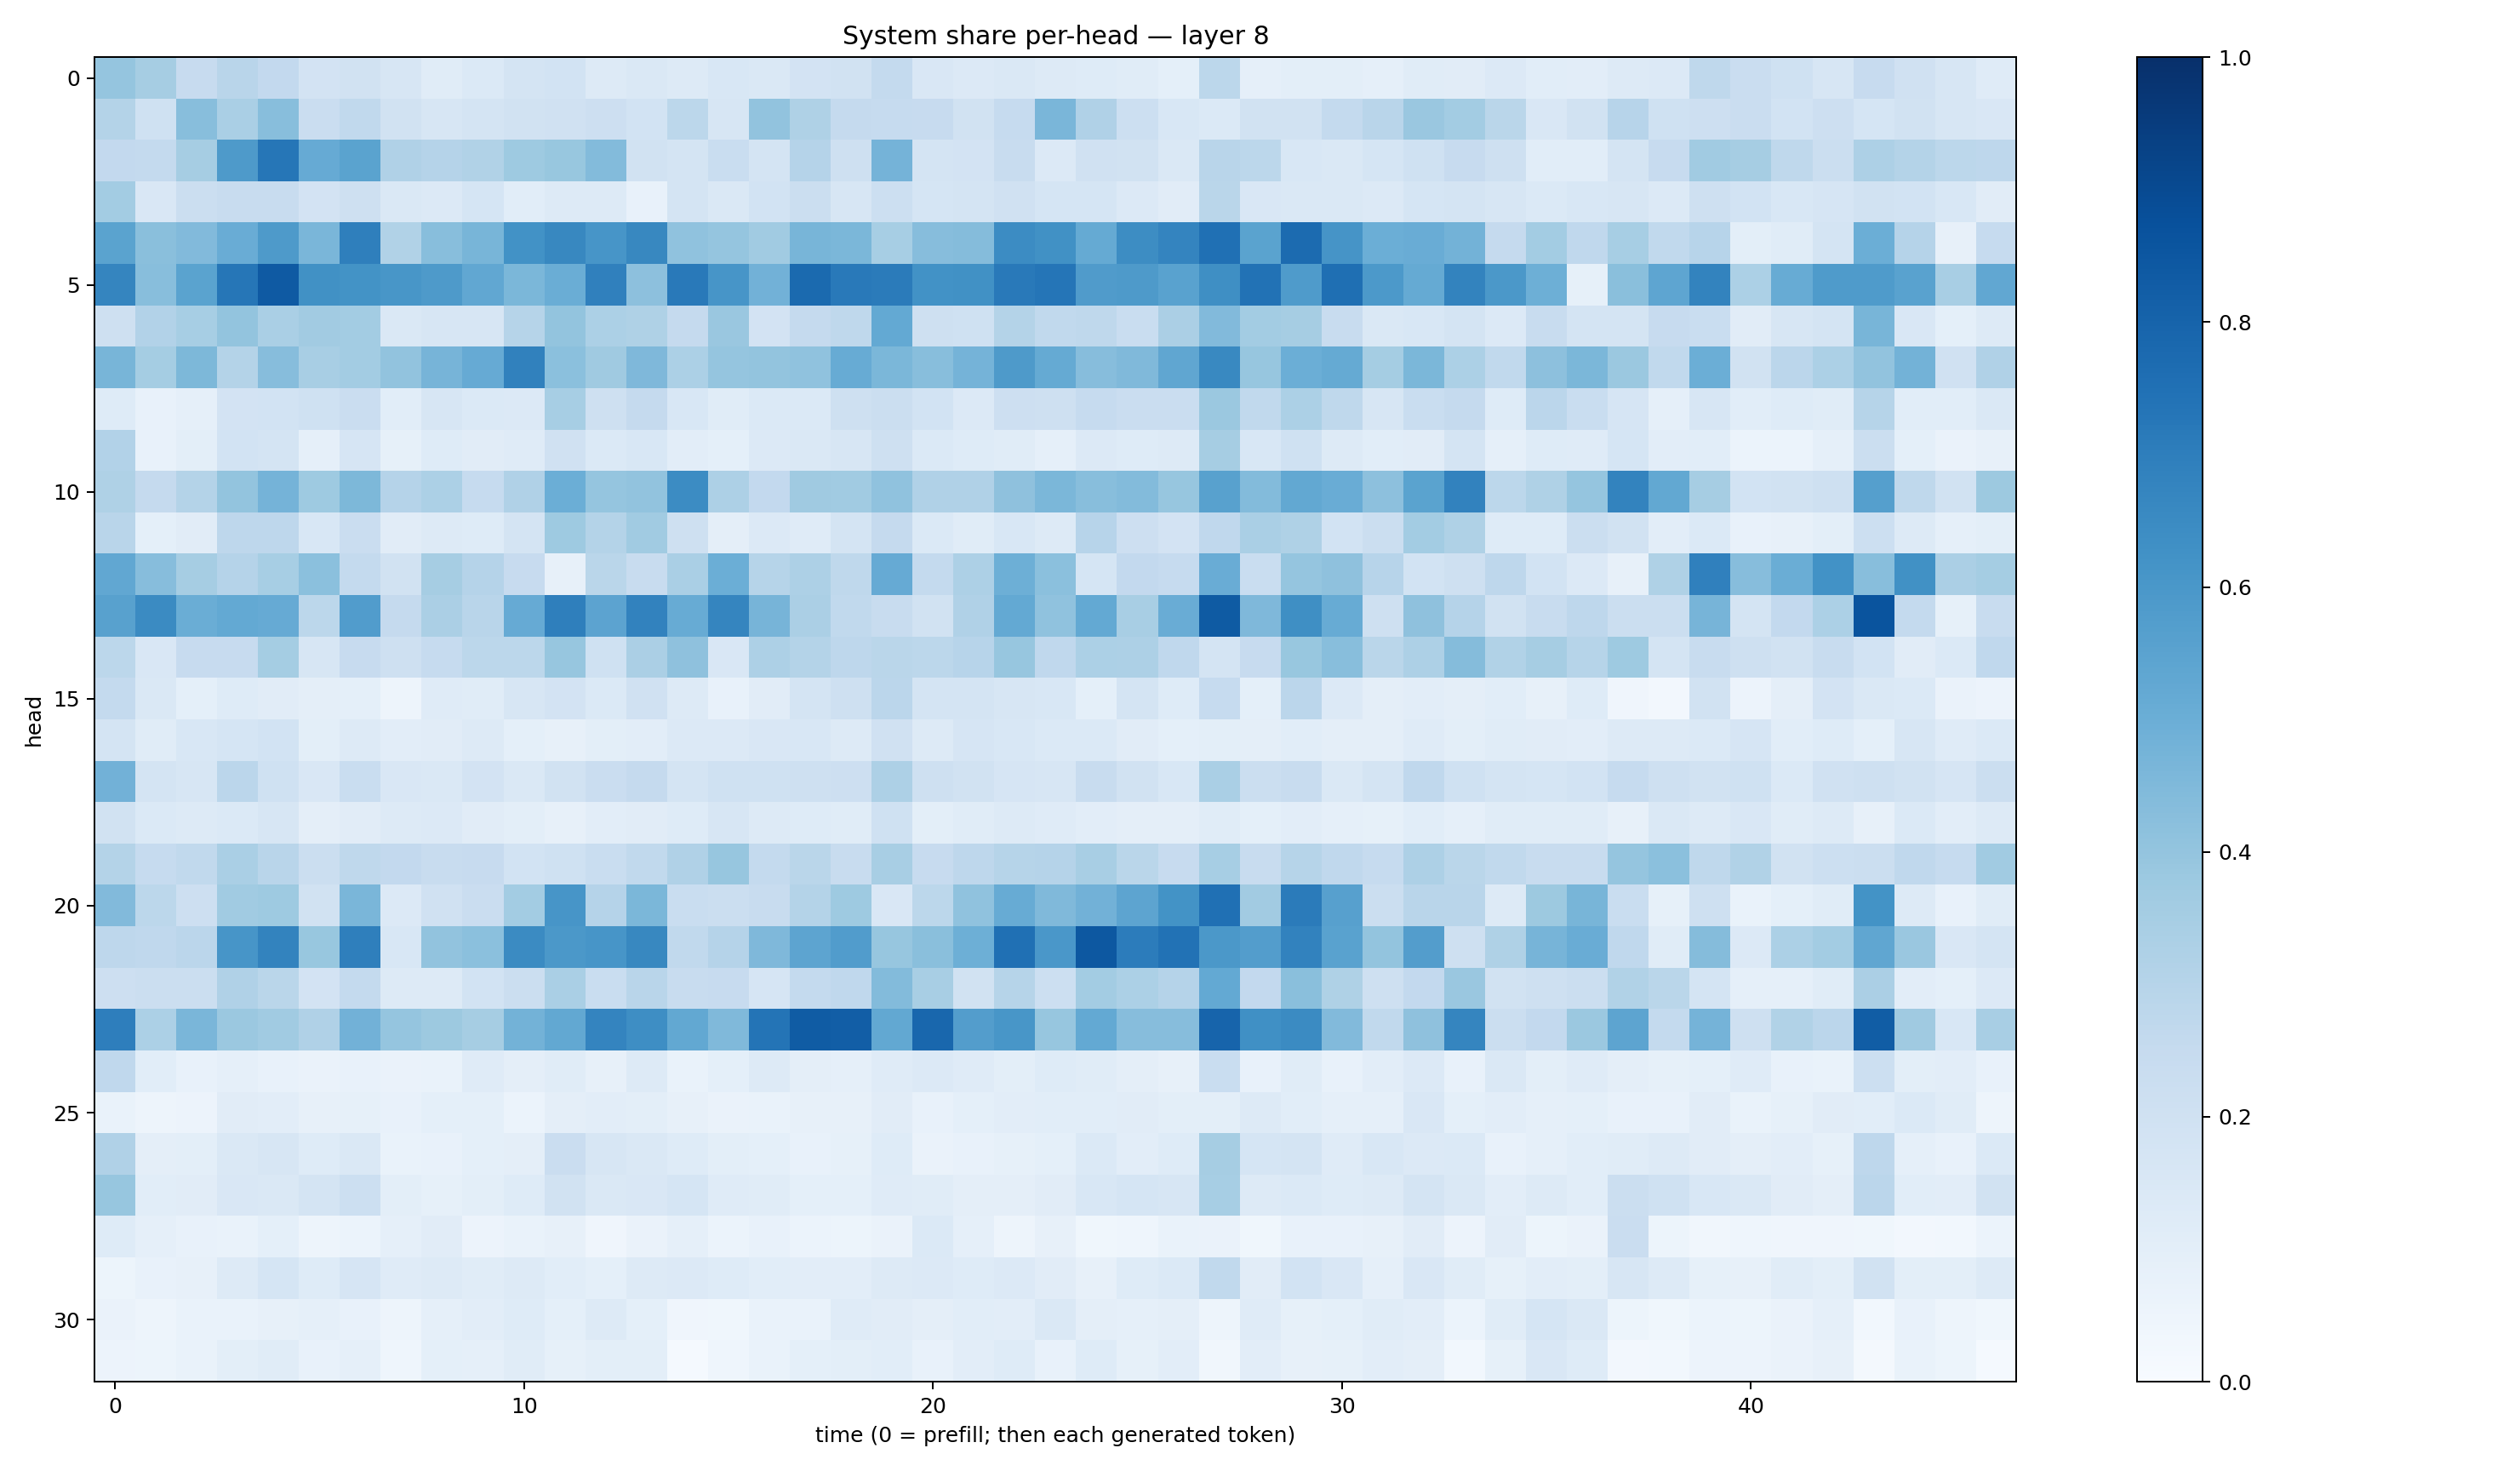

The table this chart was drawn from, first rows:
0.39513898, 0.3491306, 0.24563874, 0.2923026, 0.25949785, 0.1826633, 0.19516592, 0.16016454, 0.11480936, 0.14011857, 0.1736505, 0.18672107, 0.13027763, 0.14255394, 0.13166331, 0.15556112, 0.14554407, 0.18206693, 0.18820088, 0.2542371, 0.15160097, 0.1329166, 0.14339441, 0.13172992
0.3049, 0.201, 0.4268, 0.338, 0.4286, 0.228, 0.2639, 0.1912, 0.1603, 0.1759, 0.1919, 0.1977, 0.2123, 0.184, 0.2804, 0.1596, 0.405, 0.321, 0.2536, 0.2469, 0.2434, 0.193, 0.2476, 0.4641
0.2597, 0.2578, 0.3511, 0.5869, 0.7294, 0.5118, 0.548, 0.3173, 0.3045, 0.3161, 0.3737, 0.3905, 0.4397, 0.1878, 0.175, 0.2309, 0.1764, 0.3031, 0.2071, 0.4736, 0.1786, 0.1803, 0.2382, 0.1333
0.3568, 0.1499, 0.2238, 0.2397, 0.2344, 0.1797, 0.2071, 0.1438, 0.1328, 0.1684, 0.1059, 0.1263, 0.1318, 0.07799, 0.1723, 0.1478, 0.1861, 0.22, 0.1581, 0.2185, 0.1687, 0.1781, 0.1987, 0.1688
0.5494, 0.4253, 0.4451, 0.5041, 0.589, 0.4628, 0.6935, 0.3143, 0.4269, 0.4663, 0.6238, 0.6604, 0.6055, 0.6604, 0.4076, 0.3959, 0.3665, 0.4676, 0.4572, 0.344, 0.4334, 0.435, 0.6447, 0.626
0.668, 0.4273, 0.5493, 0.727, 0.8362, 0.6259, 0.6194, 0.6035, 0.5863, 0.5295, 0.4587, 0.5026, 0.689, 0.4154, 0.7172, 0.6056, 0.4807, 0.7748, 0.7162, 0.7092, 0.6232, 0.6252, 0.7175, 0.7308
0.2084, 0.3103, 0.3446, 0.4017, 0.3363, 0.3605, 0.3557, 0.1456, 0.1583, 0.1601, 0.2972, 0.4009, 0.3313, 0.3236, 0.2515, 0.3832, 0.1831, 0.2535, 0.2704, 0.5227, 0.2034, 0.2009, 0.3051, 0.2622
0.4651, 0.3549, 0.4559, 0.306, 0.4303, 0.3424, 0.3582, 0.404, 0.4696, 0.5145, 0.6871, 0.4183, 0.3695, 0.4524, 0.3294, 0.3956, 0.3991, 0.4095, 0.5117, 0.4595, 0.4293, 0.475, 0.588, 0.5189
0.1248, 0.07743, 0.08783, 0.181, 0.1866, 0.202, 0.2295, 0.1061, 0.1624, 0.1401, 0.1349, 0.3456, 0.2105, 0.2517, 0.1561, 0.1166, 0.1403, 0.1386, 0.2061, 0.2191, 0.1861, 0.1356, 0.2118, 0.2095
0.3093, 0.07697, 0.1005, 0.1858, 0.1768, 0.08921, 0.1648, 0.08365, 0.123, 0.1117, 0.1194, 0.1965, 0.1369, 0.155, 0.1045, 0.09189, 0.136, 0.1417, 0.1567, 0.2056, 0.1381, 0.1241, 0.1156, 0.08813
0.3204, 0.253, 0.3086, 0.4005, 0.4728, 0.3721, 0.4567, 0.3024, 0.3284, 0.2477, 0.3169, 0.4973, 0.3973, 0.4036, 0.6453, 0.3264, 0.259, 0.3705, 0.3645, 0.4095, 0.3166, 0.3176, 0.4106, 0.4585
0.2902, 0.09112, 0.1132, 0.2765, 0.2771, 0.1558, 0.2278, 0.1113, 0.1264, 0.1223, 0.1762, 0.3725, 0.3061, 0.3652, 0.2083, 0.09519, 0.1361, 0.1201, 0.173, 0.2508, 0.1382, 0.1165, 0.1532, 0.1262
0.529, 0.4334, 0.3487, 0.3017, 0.3455, 0.4206, 0.256, 0.1935, 0.349, 0.3039, 0.2436, 0.07955, 0.2882, 0.2412, 0.3394, 0.4995, 0.2982, 0.3257, 0.2713, 0.5131, 0.2572, 0.3264, 0.4929, 0.4207
0.5585, 0.65, 0.5028, 0.5221, 0.514, 0.28, 0.5761, 0.2521, 0.3342, 0.2914, 0.5142, 0.6936, 0.5459, 0.6806, 0.5116, 0.6708, 0.4719, 0.3326, 0.2632, 0.2397, 0.1894, 0.3201, 0.5203, 0.4079
0.2799, 0.1492, 0.245, 0.2451, 0.3521, 0.1594, 0.244, 0.2043, 0.2496, 0.2791, 0.278, 0.3924, 0.2028, 0.3353, 0.4109, 0.1495, 0.3257, 0.3051, 0.274, 0.2863, 0.28, 0.2943, 0.3927, 0.269
0.2556, 0.1476, 0.09115, 0.1213, 0.1116, 0.09655, 0.09164, 0.05, 0.1172, 0.1152, 0.1584, 0.1818, 0.1397, 0.1963, 0.126, 0.07143, 0.1102, 0.1753, 0.2104, 0.2851, 0.1759, 0.1764, 0.1621, 0.1526
0.1744, 0.1159, 0.1538, 0.1704, 0.1847, 0.0981, 0.1318, 0.1039, 0.1101, 0.1254, 0.0914, 0.08141, 0.09987, 0.1052, 0.1343, 0.1343, 0.1503, 0.1556, 0.1327, 0.1959, 0.1309, 0.1658, 0.1543, 0.1401
0.483, 0.1726, 0.1625, 0.2841, 0.2015, 0.1497, 0.232, 0.1494, 0.1469, 0.1832, 0.1453, 0.1946, 0.2279, 0.2515, 0.1758, 0.2008, 0.2021, 0.205, 0.2139, 0.328, 0.2094, 0.1919, 0.1672, 0.1567
0.1942, 0.1373, 0.1322, 0.138, 0.1568, 0.09682, 0.1121, 0.1288, 0.1362, 0.1094, 0.1008, 0.07813, 0.1016, 0.1116, 0.1244, 0.1608, 0.1277, 0.1241, 0.1169, 0.2019, 0.1011, 0.1137, 0.1277, 0.1207
0.3051, 0.2467, 0.2644, 0.3394, 0.2922, 0.2257, 0.2734, 0.2614, 0.2408, 0.2435, 0.1861, 0.2029, 0.233, 0.2642, 0.3176, 0.3943, 0.2539, 0.2885, 0.2399, 0.3406, 0.2438, 0.276, 0.299, 0.3045
0.4441, 0.2779, 0.2129, 0.367, 0.3747, 0.1932, 0.4631, 0.1354, 0.1975, 0.2282, 0.3561, 0.6065, 0.303, 0.4576, 0.2331, 0.2252, 0.241, 0.3049, 0.3724, 0.1504, 0.2787, 0.4086, 0.5094, 0.4474
0.2764, 0.2672, 0.2833, 0.6081, 0.6761, 0.3905, 0.6922, 0.154, 0.4043, 0.4216, 0.6517, 0.5939, 0.6072, 0.6622, 0.2651, 0.3038, 0.4497, 0.5411, 0.5759, 0.3933, 0.4241, 0.4948, 0.7531, 0.601
0.2115, 0.2241, 0.2232, 0.3185, 0.2877, 0.1803, 0.2562, 0.1274, 0.1304, 0.1853, 0.226, 0.3363, 0.2323, 0.2902, 0.2366, 0.2428, 0.1659, 0.2562, 0.2677, 0.438, 0.3406, 0.1938, 0.2983, 0.2153
0.6958, 0.3287, 0.4628, 0.3821, 0.3653, 0.3188, 0.4821, 0.3983, 0.3767, 0.3489, 0.4803, 0.5254, 0.6756, 0.6403, 0.5251, 0.446, 0.7347, 0.8312, 0.8219, 0.5251, 0.7863, 0.5737, 0.6026, 0.3907
0.2675, 0.1062, 0.07148, 0.08794, 0.07745, 0.06258, 0.07276, 0.065, 0.06967, 0.1201, 0.09564, 0.1152, 0.08044, 0.1262, 0.06822, 0.08999, 0.1309, 0.09586, 0.08662, 0.1183, 0.1352, 0.1199, 0.098, 0.1217
0.06949, 0.04954, 0.05682, 0.1109, 0.1019, 0.07988, 0.0855, 0.07267, 0.09191, 0.09303, 0.06, 0.09707, 0.1033, 0.09941, 0.08092, 0.0635, 0.06941, 0.08041, 0.07821, 0.1105, 0.07589, 0.08987, 0.1039, 0.1055
0.32, 0.09549, 0.09932, 0.1419, 0.158, 0.123, 0.1449, 0.068, 0.07481, 0.0929, 0.09393, 0.2294, 0.1597, 0.1424, 0.1236, 0.09964, 0.08994, 0.07387, 0.08219, 0.1247, 0.06571, 0.07756, 0.08369, 0.09003
0.3923, 0.1057, 0.1104, 0.1489, 0.1446, 0.1749, 0.2178, 0.09827, 0.08324, 0.09988, 0.1231, 0.1926, 0.141, 0.1496, 0.1708, 0.1209, 0.1139, 0.09089, 0.0909, 0.1177, 0.1144, 0.09746, 0.0948, 0.1117
0.1229, 0.08763, 0.07779, 0.06941, 0.09169, 0.04922, 0.05974, 0.0898, 0.1099, 0.05484, 0.06885, 0.07843, 0.0422, 0.06289, 0.086, 0.05953, 0.07704, 0.0593, 0.05424, 0.06386, 0.1399, 0.08741, 0.04858, 0.07987
0.05235, 0.0753, 0.08057, 0.1286, 0.1698, 0.1216, 0.1648, 0.1197, 0.1279, 0.114, 0.1314, 0.1073, 0.09185, 0.128, 0.1343, 0.1228, 0.1056, 0.1022, 0.1032, 0.1286, 0.1341, 0.1243, 0.1367, 0.1104
0.06613, 0.04901, 0.06729, 0.06916, 0.08137, 0.08631, 0.07494, 0.0506, 0.08827, 0.1019, 0.1233, 0.08987, 0.1264, 0.09045, 0.04165, 0.03737, 0.06757, 0.06696, 0.1196, 0.1097, 0.0971, 0.1066, 0.1022, 0.1407
0.05579, 0.05446, 0.06869, 0.1015, 0.114, 0.07764, 0.08618, 0.04464, 0.09027, 0.08644, 0.1134, 0.08538, 0.1002, 0.1004, 0.01498, 0.04325, 0.06782, 0.09308, 0.1003, 0.1079, 0.07091, 0.1052, 0.1219, 0.0705
